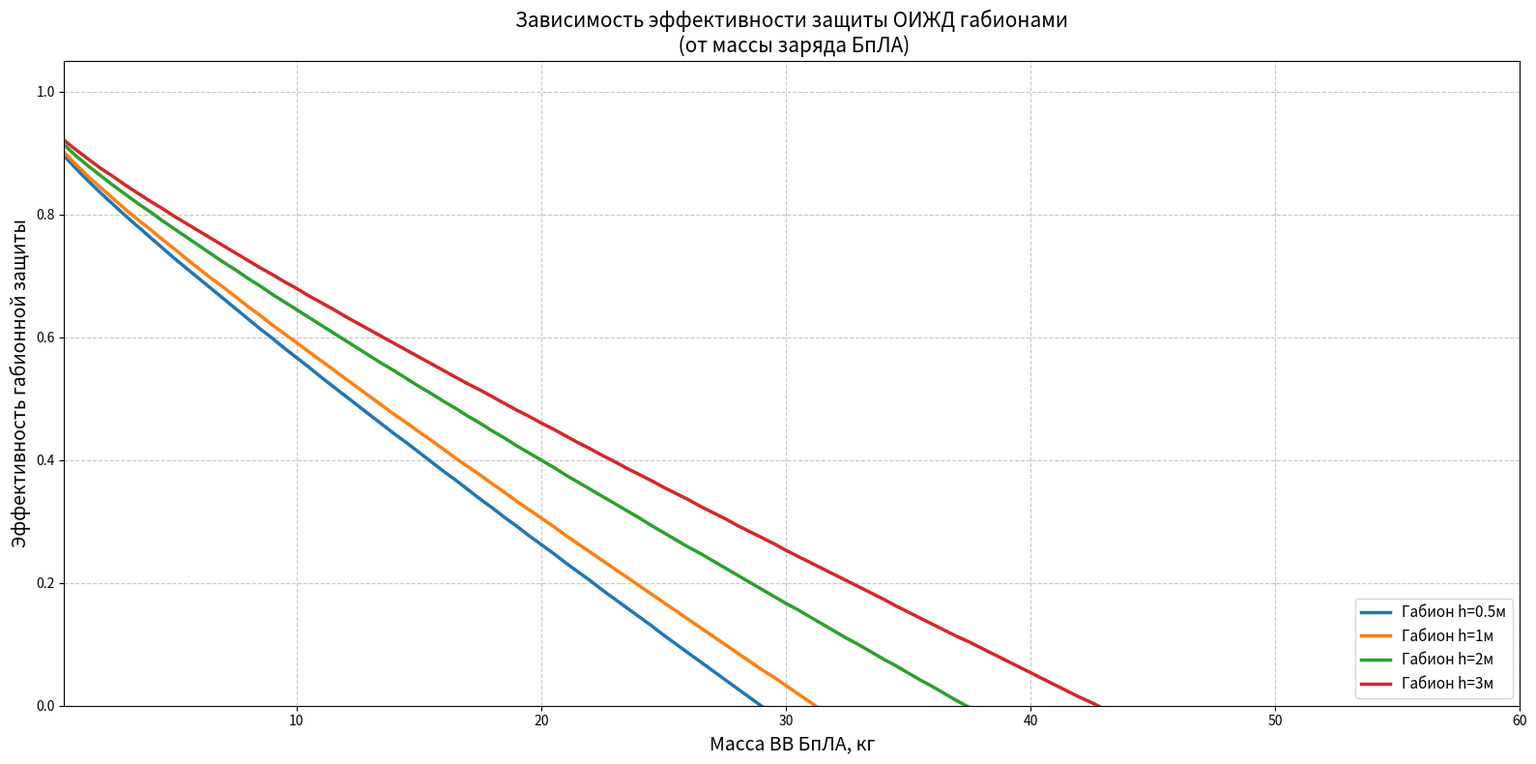

The matplotlib source for this figure:
import numpy as np
import matplotlib.pyplot as plt
# from scipy.stats import norm
import math
# from dataclasses import dataclass
# from typing import Dict


def P_geometr_perechvat(s,d):
    if s<d:
        P_gp=1-(s/d)**2;
    else:
        P_gp=0;
    return(round(P_gp,3))

def P_uderzan(m,v,sigma, d_set, S_set, eps):
    E_k = 0.5*m*v**2;
    E_p = sigma*d_set*S_set*eps;
    P_ud = 1 - math.exp(-(E_p/E_k)**2)
    return(round(P_ud,3))

def P_viziv(m_VV,R):
    P_izb= 0.3;
    P_pik = 0.084 + 0.27*((m_VV**(1/3))/R)**2 +0.7*((m_VV**(1/3))/R)**3;
    P_viz =  math.exp(-(P_pik/P_izb)**3)
    return(round(P_viz,3))
def P_udar_v(m_VV,R,H):
    P_pik = 0.084 + 0.27*((m_VV**(1/3))/R)**2 +0.7*((m_VV**(1/3))/R)**3;
    k=0.035*m_VV**(1/3) + 0.42;
    P_udar =  P_pik*(0.15+0.85*math.exp(-k*(H/R)));
    return(round(P_udar,3))
def P_nepr(T_gab,m_oskl,V_oskl, alfa_oskl, S_oskl, K):
    if K == 'gravel':
        K_gab = 1.5e8;
    elif K == 'sand':
        K_gab = 1.2e8;
    else: 
        K_gab = 0.8e8;
    T_treb = (m_oskl*(V_oskl**2)* np.sin(alfa_oskl))/(2*K_gab*S_oskl)
    P_udar = math.exp(-(T_treb/T_gab)**2);
    return(round(P_udar,3))
# ============================================================================
# Ввод данных
# ============================================================================
Bpla = [['Лютий',        300, 41.7, 6.7, 75, 0.002, 1800, 1e-4], 
        ['UJ-22 Airborne', 85, 43,  4.4, 15, 0.002, 1800, 1e-4],
        ['UJ-26 Beaver', 150, 41.7, 3.5, 20, 0.002, 1800, 1e-4],
        ['Hero 900',      97, 33.3, 4.5, 20, 0.002, 1800, 1e-4],
        ['FPV-дрон',     1.5, 25,  0.3, 0.5, 0.002, 1800, 1e-4],
        ['FPV-дрон',     1.5, 25,  0.3, 0.5, 0.002, 1800, 1e-4],
        ['СИЧ',          8.5, 22.2,  3, 4.0, 0.002, 1800, 1e-4]];
"""
  БпЛА: Название, масса БпЛА кг, скорость км/ч,размах БпЛА м,
  Масса ВВ БпЛА, кг, Масса осколков, кг, Скорость осколков км/ч, размер осколков м^2
  """
Sety =  [['Рабица',   0.045, 0.010, 1e5,   5e5, 2, 1e5, 2e4],
          ['Ловушка',  0.050, 0.004, 8e4,   4e5, 2.4, 2e5, 3e4],
          ['3D Забор', 0.035, 0.007, 1.2e5, 6e5, 1.6, 1.5e5, 2.5e4],
          ['Режущая',  0.091, 0.003, 2e5,   8e5, 1.2, 2e5, 4e4]]
"""
  Сетка: Название, Размер ячейки м, толщина нити м,коэффициенты жёсткости,
  критический прогиб до разрыва, м, максимальная энергия поглощения, Дж, 
  параметр разброса (для вероятности при превышении E_max)
"""
Gabions =    [['Габион h=0.5м', 0.5, 1.0, 'gravel'],
              ['Габион h=1м', 1.0, 1.5, 'sand'],
              ['Габион h=2м', 2.0, 2.0, 'clay'],
                ['Габион h=3м', 3.0, 3.0, 'gravel']];
"""
  Габион: Название, Высота м, толщина м, Материал габиона)
"""
# ============================================================================
# Сетки
# ============================================================================
F= np.zeros((len(Sety),len(Bpla)), dtype=float);
F2= np.zeros((len(Sety),len(Bpla)), dtype=float);
F3= np.zeros((len(Sety),len(Bpla)), dtype=float);
P_set = np.zeros((len(Sety),len(Bpla)), dtype=float);
for i in range(len(Sety)):
    for j in range(len(Bpla)):
        F[i,j] = P_geometr_perechvat(Sety[i][1],Bpla[j][3])
        F2[i,j] = P_uderzan(Bpla[j][1],Bpla[j][2],Sety[i][6],Sety[i][2],Bpla[j][3]*0.2,Sety[i][5]) 
        F3[i,j] = P_viziv(Bpla[j][4],5)
        P_set[i,j] = (round(F[i,j]*F2[i,j]+(1-F[i,j]*F2[i,j])*F3[i,j],3));
        # P_set[i,j] = F[i,j]+(1-F[i,j])*F2[i,j]+(1-F2[i,j])*F3[i,j];
# print (P_set)
    
# ============================================================================
# Габионы
# ============================================================================
F= np.zeros((len(Gabions),len(Bpla)), dtype=float);
F2= np.zeros((len(Gabions),len(Bpla)), dtype=float);
P_gab= np.zeros((len(Gabions),len(Bpla)), dtype=float);
for i in range(len(Gabions)):
    for j in range(len(Bpla)):
        F[i,j] = P_udar_v(Bpla[j][4],3,Gabions[i][1])
        F2[i,j] = P_nepr(Gabions[i][2],Bpla[j][5],Bpla[j][6],90,Bpla[j][7],Gabions[i][3])
        P_gab [i][j]= F[i,j]* F2[i,j]
E_pass= np.zeros((len(Bpla),len(Sety),len(Gabions)), dtype=float);
# print(P_gab)
# ============================================================================
# Эффективность
# ============================================================================
for j in range(len(Bpla)):
    for i in range(len(Gabions)):
        for k in range(len(Gabions)):
   
            E_pass [j][i][k] = round(P_set[i][j] + (1- P_set[i][j])*P_gab [k][j],3);
# print(E_pass)

# =============================================================================
# ГРАФИКИ: E_pass от массы ВВ (0.5 – 100 кг) для разных комбинаций Сетка + Габион
# =============================================================================

# Диапазон массы ВВ, который нас интересует
# m_vv_range = np.logspace(np.log(0.5), np.log(80), 200)  # 200 точек, логарифмическая шкала выглядит лучше

m_vv_range = np.linspace(0.5, 100, 200) 

# Выбираем несколько интересных комбинаций Сетка + Габион (можно менять по желанию)
combinations = [
    (0, 0),  # Рабица + Габион h=0.5м
    (0, 1),  # Рабица + Габион h=1м
    (0, 2),  # Рабица + Габион h=3м
    (0, 3),  # Ловушка + Габион h=1м
    # (0, 1),  # 3D Забор + Габион h=1м
    # (1, 2),
   
]

plt.figure(figsize=(16, 8))

# Словарь для легенды
legend_labels = []

# Здесь будем сохранять данные для таблицы
table_data = {}

for idx_set, idx_gab in combinations:
    bpla_name = Bpla[idx_set][0]
    set_name = Sety[idx_set][0]
    gab_name = Gabions[idx_gab][0]
    label = f"{gab_name}"
    legend_labels.append(label)
    
    E_pass_values = []
    
    for m_vv in m_vv_range:
        # Пересчитываем все вероятности для текущей массы ВВ
        # (оставляем все остальные параметры от FPV-дрона, т.к. они почти не влияют на пассивную защиту)
        Pgp = P_geometr_perechvat(Sety[idx_set][1], Bpla[4][3])                     # геометрия та же
        Pud = P_uderzan(Bpla[4][1], Bpla[4][2], Sety[idx_set][6], Sety[idx_set][2], 
                        Bpla[4][3]*0.2, Sety[idx_set][5])                           # удержание сеткой
        Pviz = P_viziv(m_vv, 5)                                                    # инициирование ВУ (зависит от m_vv!)
        P_set_current = Pgp * Pud + (1 - Pgp * Pud) * Pviz
        
        P_udar = P_udar_v(m_vv, 3, Gabions[idx_gab][1])                             # удар в габион
        P_nepr_current = P_nepr(Gabions[idx_gab][2], Bpla[4][5], Bpla[4][6], 90, 
                                Bpla[4][7], Gabions[idx_gab][3])                   # непробитие габиона осколками
        
        P_gab_current = 1-P_udar * P_nepr_current
        E_pass_current =P_gab_current
        # E_pass_current = P_set_current + (1 - P_set_current) * P_gab_current
        E_pass_current = round(E_pass_current, 4)
        
        E_pass_values.append(E_pass_current)
    
    plt.plot(m_vv_range, E_pass_values, linewidth=2.5)
    table_data[label] = list(zip(m_vv_range, E_pass_values))  # сохраняем для таблицы

# plt.xscale('log')
plt.xlabel('Масса ВВ БпЛА, кг', fontsize=14)
plt.ylabel('Эффективность габионной защиты', fontsize=14)
plt.title('Зависимость эффективности защиты ОИЖД габионами\n (от массы заряда БпЛА)', fontsize=15)
plt.grid(True, which="both", ls="--", alpha=0.7)
plt.legend(legend_labels, loc='lower right', fontsize=11)
plt.ylim(0, 1.05)
plt.xlim(0.5, 60)

plt.tight_layout()
plt.show()

# =============================================================================
# ТАБЛИЦА значений E_pass для ключевых масс ВВ
# =============================================================================

key_masses = [0.5, 1.0, 1.5, 2.0, 3.0, 4.0, 8.0, 10.0, 15.0, 20.0, 30.0, 50.0, 75.0, 100.0]

print("\n" + "="*50)
print("ЭФФЕКТИВНОСТЬ ПАССИВНОЙ ЗАЩИТЫ ДЛЯ РАЗНЫХ МАСС ВВ")
print("="*50)
print(f"{'Масса ВВ, кг':>15}", end="")
for label in legend_labels:
    print(f" | {label:>10}", end="")
print("\n" + "-"*50)

for m in key_masses:
    print(f"{m:5.1f}", end="")
    for label in legend_labels:
        # Находим ближайшее значение из рассчитанных
        distances = [(abs(m - mv), e) for mv, e in table_data[label]]
        _, e_best = min(distances, key=lambda x: x[0])
        print(f" | {e_best:12.4f}", end="")
    print()
print("="*50)
# set_idx = 1
# set = ['Режущая',  0.091, 0.003, 2e5,   8e5, 1.2, 2e5, 4e4]
# gab_idx = 1
# gab = ['Габион h=2м', 2.0, 2.0, 'clay']
# bpla_base =['Лютий', 300, 41.7, 6.7,None, 75, 0.002, 1800, 1e-4]
# R = 5.0
# H = gab[1]
# m_VV_values = np.linspace(0.5,75,120)
# E_pass_values=[]

# for m_VV in m_VV_values:
#     bpla = bpla_base.copy()
#     bpla[4]=m_VV
    
#     F = P_geometr_perechvat(set[1], bpla[3])
#     F2 = P_uderzan(bpla[1], bpla[2], set[6], set[2], bpla[3]*0.2, set[5])
#     F3 = P_viziv(bpla[4], R)
    
#     P_setka = F*F2+(1-F)*F2*F3
    
#     F_g=P_udar_v(bpla[4], R, H)
#     F2_g=P_nepr(gab[2], bpla[5], bpla[6], bpla[7], bpla[8], gab[3])
#     P_gab = 1-F_g*F2_g
    
#     # E_pass =P_setka+(1-P_setka)*P_gab
#     E_pass=P_gab
#     E_pass_values.append(E_pass)
#     print(E_pass)    
    
# plt.figure(figsize=(10,6), dpi=110)
# y1 = 
# plt.plot(m_VV_values, E_pass_values, color='darkred',linewidth=2, label='Эффективность')
# plt.plot(m_VV_values, y2, color='darkred',linewidth=2, label='Эффективность')
    
# plt.title(f"Зависимость эффективности от массы ВВ"
#               f"Сетка: {set[0]}, Габион: {gab[0]}, R = {R} м, H={H} м",
#               fontsize = 14, pad=12)
# plt.xlabel("Масса ВВ БпЛА, кг", fontsize=12)
# plt.ylabel("Эффективностть перехвата", fontsize=12)
    
# plt.grid(True, linestyle='--',alpha=0.6)
# plt.minorticks_on()
# plt.ylim(0, 1.05)
# plt.xlim(0, 75)
# plt.legend(fontsize=11, loc='lower right')
# plt.tight_layout()
# plt.show()










# distances = np.linspace(0, 20, 100)

# # График для тяжелого дрона
# # y_vals_1 = [calc_E_corrected(m_list[0], v_list[0], d_list[0], s_net[3], sigma[3], t_wire[3], d, epsilon[3]) for d in distances]
# # plt.plot(distances, y_vals_1, label=f'{names_net[3]} vs {names_bpla[0]}', linewidth=2)

# E_ppp = 
# y1 = E_pass[1][1][1]
# plt.plot(distances, y1, linewidth=2)





# # 1. Вычислим матрицы, не зависящие от R
# P_geom = np.zeros((len(Sety), len(Bpla)))
# P_uderz = np.zeros((len(Sety), len(Bpla)))
# for i in range(len(Sety)):
#     for j in range(len(Bpla)):
#         P_geom[i,j] = P_geometr_perechvat(Sety[i][1], Bpla[j][3])
#         P_uderz[i,j] = P_uderzan(Bpla[j][1], Bpla[j][2], Sety[i][6], Sety[i][2], Bpla[j][3]*0.2, Sety[i][5])

# P_nepr_gab = np.zeros((len(Gabions), len(Bpla)))
# for k in range(len(Gabions)):
#     for j in range(len(Bpla)):
#         P_nepr_gab[k,j] = P_nepr(Gabions[k][2], Bpla[j][5], Bpla[j][6], 90, Bpla[j][7], Gabions[k][3])

# # 2. Задаём диапазон расстояний
# R_values = np.linspace(2, 15, 200)  # от 1 до 50 м, 200 точек
# Z_values=[]
# for i in range(len(Bpla)):
#     Z_values.append(Bpla[i][4])


# # 3. Массив для хранения E_pass: [R, БПЛА, сетка, габион]
# E_pass_vs_R = np.zeros((len(R_values), len(Bpla), len(Sety), len(Gabions)))

# # 4. Цикл по расстояниям
# for r_idx, R in enumerate(R_values):
#     # P_viziv для всех БПЛА
#     P_viziv_R = np.array([P_viziv(Bpla[j][4], R) for j in range(len(Bpla))])
    
#     # P_udar_v для всех габионов и БПЛА
#     P_udar_v_R = np.zeros((len(Gabions), len(Bpla)))
#     for k in range(len(Gabions)):
#         for j in range(len(Bpla)):
#             P_udar_v_R[k,j] = P_udar_v(Bpla[j][4], R, Gabions[k][1])
    
#     # P_set для всех сеток и БПЛА
#     P_set_R = np.zeros((len(Sety), len(Bpla)))
#     for i in range(len(Sety)):
#         for j in range(len(Bpla)):
#             P_set_R[i,j] = P_geom[i,j] * P_uderz[i,j] + (1 - P_geom[i,j]*P_uderz[i,j]) * P_viziv_R[j]
    
#     # P_gab для всех габионов и БПЛА
#     P_gab_R = np.zeros((len(Gabions), len(Bpla)))
#     for k in range(len(Gabions)):
#         for j in range(len(Bpla)):
#             P_gab_R[k,j] = P_udar_v_R[k,j] * P_nepr_gab[k,j]
    
#     # Итоговая эффективность E_pass
#     for j in range(len(Bpla)):
#         for i in range(len(Sety)):
#             for k in range(len(Gabions)):
#                 E_pass_vs_R[r_idx, j, i, k] = P_set_R[i,j] + (1 - P_set_R[i,j]) * P_gab_R[k,j]
# # print(E_pass_vs_R)
# # Удобнее создать отдельный массив P_gab_vs_R
# P_gab_vs_R = np.zeros((len(R_values), len(Gabions), len(Bpla)))

# for r_idx, R in enumerate(R_values):
#     for k in range(len(Gabions)):
#         for j in range(len(Bpla)):
#             P_udar = P_udar_v(Bpla[j][4], R, Gabions[k][1])
#             P_gab_vs_R[r_idx, k, j] = 1 - P_udar * P_nepr_gab[k, j]  # P_nepr_gab не зависит от R
# # print(P_gab_vs_R)

# # plt.figure(figsize=(12, 8))
# # for k in range(len(Z_values)):
#     # Для примера возьмём первый БПЛА
#     # plt.plot(R_values, P_gab_vs_R[:, k, 0], linewidth=1.5, label=f'{Gabions[k][0]} (БПЛА: {Bpla[0][0]})')
#     # plt.plot(Z_values, E_pass_vs_R[:, k, 0], linewidth=1.5)
# # plt.xlabel('Масса заряда, кг')
# # plt.ylabel('Эффективность')
# # plt.title('Вероятность поражения только габионом (без сетки)')
# # plt.grid(True)
# # plt.legend()
# # plt.show()


# # # GRAPHICS
# # dist = np.linspace(1, 15, 100) # От 2 до 15 метров
# # plt.figure(figsize=(10, 6))
# # x1 = 0
# # y1 = (E_pass [j][i][k])
# # plt.plot(x1,y1,label="1 gr", linewidth=2)


# # # # y_vals_1 = [calc_E_corrected(m_list[0], v_list[0], d_list[0], s_net[3], sigma[3], t_wire[3], d, epsilon[3]) for d in distances]
# # # # plt.plot(distances, y_vals_1, label=f'{names_net[3]} vs {names_bpla[0]}', linewidth=2)


# # plt.xlabel("Расстояние")
# # plt.ylabel("Эфективность")
# # plt.title("Эффективность пассивной защиты")
# # plt.grid(True, alpha=0.3)
# # plt.legend()
# # plt.tight_layout()
# # plt.show()
